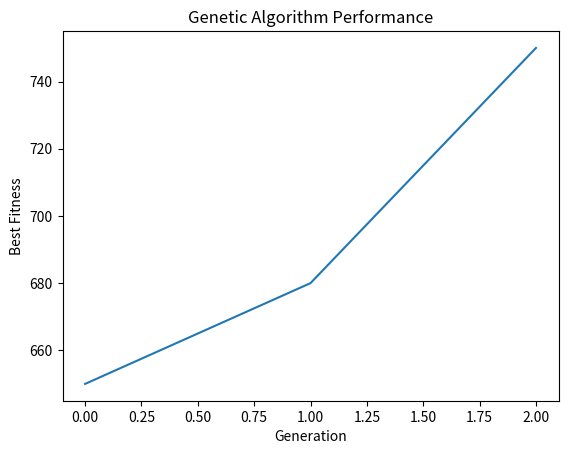

Recreate this plot in Python.
import random
from random import choices, randint, randrange
from typing import List, Callable, Tuple
from functools import partial
from collections import namedtuple
import matplotlib.pyplot as plt

# Type aliases
GENOME = List[int]
POPULATION = List[GENOME]
POPULATEFUNC = Callable[[], POPULATION]
FitnessFunc = Callable[[GENOME], int]
SELECTION = Callable[[POPULATION, FitnessFunc], Tuple[GENOME, GENOME]]
CROSSOVER = Callable[[GENOME, GENOME], Tuple[GENOME, GENOME]]
MUTATION = Callable[[GENOME], GENOME]

# Define the things
THING = namedtuple('Thing', ["name", "value", "weight"])
things = [
    THING("Laptop", 500, 2000),
    THING("HeadPhone", 150, 160),
    THING("Coffee", 60, 350),
    THING("NotePad", 40, 333),
    THING("Water Bottle", 30, 192)
]


# Genetic Algorithm components
def generate_genome(length: int) -> GENOME:
    return choices([0, 1], k=length)


def generate_population(size: int, genome_length: int) -> POPULATION:
    return [generate_genome(genome_length) for _ in range(size)]


def fitness(genome: GENOME, things: List[THING], weight_limit: int) -> int:
    if len(genome) != len(things):
        raise ValueError("The genome and things length must be the same")
    weight = 0
    value = 0
    for i, thing in enumerate(things):
        if genome[i] == 1:
            weight += thing.weight
            value += thing.value
            if weight > weight_limit:
                return 0
    return value


def select_pair(population: POPULATION, fitness_func: FitnessFunc) -> Tuple[GENOME, GENOME]:
    return choices(
        population=population,
        weights=[fitness_func(genome) for genome in population],
        k=2
    )


def crossover(a: GENOME, b: GENOME) -> Tuple[GENOME, GENOME]:
    if len(a) != len(b):
        raise ValueError("The lengths of A and B must be the same")
    length = len(a)
    if length < 2:
        return a, b
    p = randint(1, length - 1)
    return a[:p] + b[p:], b[:p] + a[p:]


def mutation(genome: GENOME, num: int = 1, probability: float = 0.01) -> GENOME:
    for _ in range(num):
        index = randrange(len(genome))
        genome[index] = genome[index] if random.random() > probability else abs(genome[index] - 1)
    return genome


# Run evolution with fitness tracking
def run_evolution(
        populatefunc: POPULATEFUNC,
        fitnessfunc: FitnessFunc,
        fitness_limit: int,
        selection_func: SELECTION,
        crossfunc: CROSSOVER,
        mutationfunc: MUTATION,
        generation_limit: int = 100
):
    population = populatefunc()
    best_fitness_over_time = []  # List to track the best fitness

    for i in range(generation_limit):
        # Sort by fitness
        population = sorted(
            population,
            key=lambda genome: fitnessfunc(genome),
            reverse=True
        )

        # Track the best fitness
        best_fitness = fitnessfunc(population[0])
        best_fitness_over_time.append(best_fitness)

        # Check if fitness goal is met
        if best_fitness >= fitness_limit:
            break

        # Generate next generation
        next_generation = population[:2]  # Elitism: keep top 2
        for _ in range(int(len(population) / 2) - 1):
            parents = selection_func(population, fitnessfunc)
            offspring1, offspring2 = crossfunc(parents[0], parents[1])
            offspring1 = mutationfunc(offspring1)
            offspring2 = mutationfunc(offspring2)
            next_generation += [offspring1, offspring2]

        population = next_generation

    # Final sort and return
    population = sorted(population, key=lambda genome: fitnessfunc(genome), reverse=True)
    return population[0], i, best_fitness_over_time  # Return fitness data


# Function to map genome to items
def genome_to_things(genome: GENOME, things: List[THING]) -> List[str]:
    result = []
    for i, thing in enumerate(things):
        if genome[i] == 1:
            result.append(thing.name)
    return result


# Execute the genetic algorithm
best_genome, generations, fitness_over_time = run_evolution(
    populatefunc=partial(
        generate_population, size=10, genome_length=len(things)
    ),
    fitnessfunc=partial(
        fitness, things=things, weight_limit=3000
    ),
    fitness_limit=740,
    selection_func=select_pair,
    crossfunc=crossover,
    mutationfunc=mutation,
    generation_limit=100
)

# Plot the fitness graph
plt.plot(range(len(fitness_over_time)), fitness_over_time)
plt.title("Genetic Algorithm Performance")
plt.xlabel("Generation")
plt.ylabel("Best Fitness")
plt.show()

# Print results
print(f"No. of Generations: {generations}")
print(f"Best Solution: {genome_to_things(best_genome, things)}")
